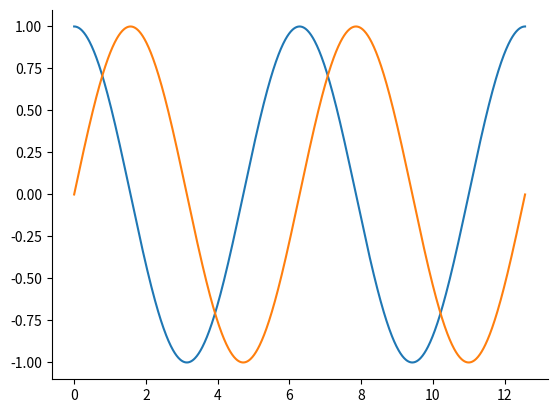

Generate this figure with matplotlib:
import matplotlib.pyplot as plt
import numpy as np

x = np.linspace(0, np.pi * 4, 1000)
y1 = np.cos(x)
y2 = np.sin(x)

fig, ax = plt.subplots()

ax.spines["top"].set_visible(False)
ax.spines["right"].set_visible(False)

ax.plot(x, y1)
ax.plot(x, y2)

fig.show()
